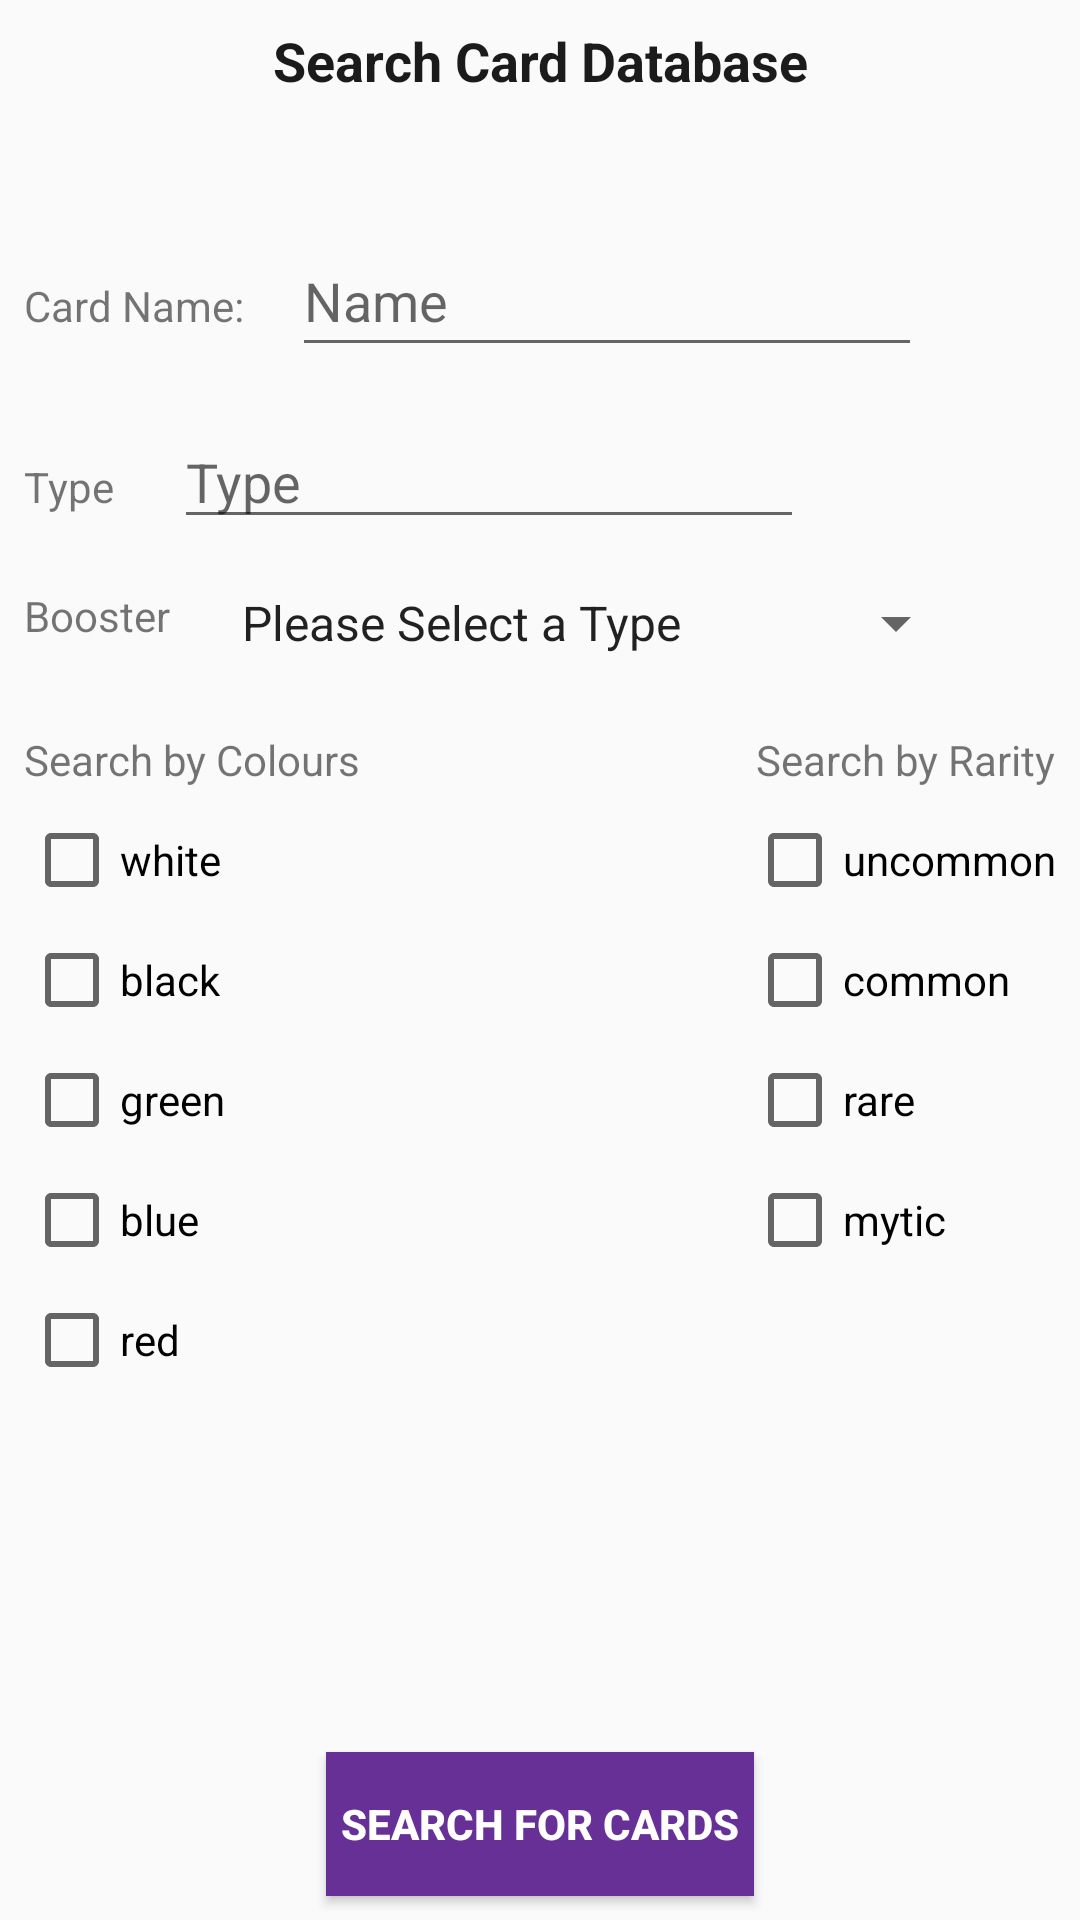

Produce the Android XML layout that renders to this screen, including the resource entries it uses.
<!-- AndroidManifest.xml: application theme AppTheme -->
<!-- res/layout/activity_search.xml -->
<?xml version="1.0" encoding="utf-8"?>
<android.support.constraint.ConstraintLayout xmlns:android="http://schemas.android.com/apk/res/android"
    xmlns:app="http://schemas.android.com/apk/res-auto"
    xmlns:tools="http://schemas.android.com/tools"
    android:layout_width="match_parent"
    android:layout_height="match_parent"
    tools:context="app.ie.mymagiccards.activity.SearchActivity">

    <TextView
        android:id="@+id/searchTitle"
        android:layout_width="wrap_content"
        android:layout_height="wrap_content"
        android:layout_marginEnd="8dp"
        android:layout_marginStart="8dp"
        android:layout_marginTop="8dp"
        android:text="@string/search_title"
        android:textAlignment="center"
        android:textColor="@color/colorPrimaryDark"
        android:textSize="18sp"
        android:textStyle="bold"
        app:layout_constraintEnd_toEndOf="parent"
        app:layout_constraintStart_toStartOf="parent"
        app:layout_constraintTop_toTopOf="parent" />

    <TextView
        android:id="@+id/searchSub"
        android:layout_width="wrap_content"
        android:layout_height="wrap_content"
        android:layout_marginEnd="8dp"
        android:layout_marginStart="8dp"
        android:layout_marginTop="8dp"

        android:textColor="@color/colorPrimaryDark"
        app:layout_constraintEnd_toEndOf="@+id/searchTitle"
        app:layout_constraintStart_toStartOf="@+id/searchTitle"
        app:layout_constraintTop_toBottomOf="@+id/searchTitle" />

    <TextView
        android:id="@+id/searchName"
        android:layout_width="wrap_content"
        android:layout_height="wrap_content"
        android:layout_marginStart="8dp"
        android:text="@string/name_field"
        app:layout_constraintBaseline_toBaselineOf="@+id/searchNameBox"
        app:layout_constraintStart_toStartOf="parent" />

    <TextView
        android:id="@+id/searchType"
        android:layout_width="wrap_content"
        android:layout_height="wrap_content"
        android:layout_marginStart="8dp"
        android:text="@string/search_type"
        app:layout_constraintBaseline_toBaselineOf="@+id/typeSpinner"
        app:layout_constraintStart_toStartOf="parent" />

    <TextView
        android:id="@+id/searchBooster"
        android:layout_width="wrap_content"
        android:layout_height="wrap_content"
        android:layout_marginStart="8dp"
        android:text="@string/search_booster"
        app:layout_constraintStart_toStartOf="parent"
        app:layout_constraintTop_toTopOf="@+id/searchBoosterBox" />

    <TextView
        android:id="@+id/searchColors"
        android:layout_width="wrap_content"
        android:layout_height="wrap_content"
        android:layout_marginStart="8dp"
        android:layout_marginTop="24dp"
        android:text="@string/search_colors"
        app:layout_constraintStart_toStartOf="parent"
        app:layout_constraintTop_toBottomOf="@+id/searchBoosterBox" />

    <TextView
        android:id="@+id/SearchRarity"
        android:layout_width="wrap_content"
        android:layout_height="wrap_content"
        android:layout_marginEnd="8dp"
        android:layout_marginTop="24dp"
        android:text="@string/seach_rarity"
        app:layout_constraintEnd_toEndOf="parent"
        app:layout_constraintTop_toBottomOf="@+id/searchBoosterBox" />

    <EditText
        android:id="@+id/typeSpinner"
        android:layout_width="210dp"
        android:layout_height="wrap_content"
        android:layout_marginStart="20dp"
        android:layout_marginTop="16dp"
        android:ems="10"
        android:hint="@string/type_hint"
        android:inputType="textPersonName"
        app:layout_constraintStart_toEndOf="@+id/searchType"
        app:layout_constraintTop_toBottomOf="@+id/searchNameBox" />

    <EditText
        android:id="@+id/searchNameBox"
        android:layout_width="210dp"
        android:layout_height="47dp"
        android:layout_marginStart="16dp"
        android:layout_marginTop="16dp"
        android:ems="10"
        android:hint="@string/name_hint"
        android:inputType="textPersonName"
        app:layout_constraintStart_toEndOf="@+id/searchName"
        app:layout_constraintTop_toBottomOf="@+id/searchSub" />

    <Spinner
        android:id="@+id/searchBoosterBox"
        android:layout_width="250dp"
        android:layout_height="wrap_content"
        android:layout_marginStart="16dp"
        android:layout_marginTop="16dp"
        android:entries="@array/type_array"
        android:prompt="@string/booster_prompt"
        app:layout_constraintStart_toEndOf="@+id/searchBooster"
        app:layout_constraintTop_toBottomOf="@+id/typeSpinner" />

    <CheckBox
        android:id="@+id/white"
        android:layout_width="wrap_content"
        android:layout_height="wrap_content"
        android:layout_marginStart="8dp"
        android:layout_marginTop="8dp"
        android:text="white"
        app:layout_constraintStart_toStartOf="parent"
        app:layout_constraintTop_toBottomOf="@+id/searchColors" />

    <CheckBox
        android:id="@+id/blue"
        android:layout_width="wrap_content"
        android:layout_height="wrap_content"
        android:layout_marginTop="8dp"
        android:text="blue"
        app:layout_constraintStart_toStartOf="@+id/green"
        app:layout_constraintTop_toBottomOf="@+id/green" />

    <CheckBox
        android:id="@+id/black"
        android:layout_width="wrap_content"
        android:layout_height="wrap_content"
        android:layout_marginTop="8dp"
        android:text="black"
        app:layout_constraintStart_toStartOf="@+id/white"
        app:layout_constraintTop_toBottomOf="@+id/white" />

    <CheckBox
        android:id="@+id/green"
        android:layout_width="wrap_content"
        android:layout_height="wrap_content"
        android:layout_marginTop="8dp"
        android:text="green"
        app:layout_constraintStart_toStartOf="@+id/black"
        app:layout_constraintTop_toBottomOf="@+id/black" />

    <CheckBox
        android:id="@+id/red"
        android:layout_width="wrap_content"
        android:layout_height="wrap_content"
        android:layout_marginTop="8dp"
        android:text="red"
        app:layout_constraintStart_toStartOf="@+id/blue"
        app:layout_constraintTop_toBottomOf="@+id/blue" />


    <CheckBox
        android:id="@+id/common"
        android:layout_width="wrap_content"
        android:layout_height="wrap_content"
        android:layout_marginTop="8dp"
        android:text="common"
        app:layout_constraintStart_toStartOf="@+id/uncommon"
        app:layout_constraintTop_toBottomOf="@+id/uncommon" />

    <CheckBox
        android:id="@+id/uncommon"
        android:layout_width="wrap_content"
        android:layout_height="wrap_content"
        android:layout_marginEnd="8dp"
        android:layout_marginTop="8dp"
        android:text="uncommon"
        app:layout_constraintEnd_toEndOf="parent"
        app:layout_constraintTop_toBottomOf="@+id/SearchRarity" />

    <CheckBox
        android:id="@+id/rare"
        android:layout_width="wrap_content"
        android:layout_height="wrap_content"
        android:layout_marginTop="8dp"
        android:text="rare"
        app:layout_constraintStart_toStartOf="@+id/common"
        app:layout_constraintTop_toBottomOf="@+id/common" />

    <CheckBox
        android:id="@+id/mytic"
        android:layout_width="wrap_content"
        android:layout_height="wrap_content"
        android:layout_marginTop="8dp"
        android:text="mytic"
        app:layout_constraintStart_toStartOf="@+id/rare"
        app:layout_constraintTop_toBottomOf="@+id/rare" />

    <Button
        android:id="@+id/searchButton"
        android:layout_width="wrap_content"
        android:layout_height="wrap_content"
        android:layout_marginBottom="8dp"
        android:layout_marginEnd="8dp"
        android:layout_marginStart="8dp"
        android:background="#663096"
        android:lineSpacingExtra="10sp"
        android:padding="5dp"
        android:text="@string/search_cards_button"
        android:textAlignment="center"
        android:textColor="@color/colorAccent"
        android:textStyle="bold"
        app:layout_constraintBottom_toBottomOf="parent"
        app:layout_constraintEnd_toEndOf="parent"
        app:layout_constraintStart_toStartOf="parent" />

</android.support.constraint.ConstraintLayout>
<!-- resources referenced by this layout -->
<resources>
  <string-array name="type_array">
          <item>Please Select a Type</item>
          <item>enchantment</item>
          <item>sorcery</item>
          <item>instant</item>
          <item>artifact</item>
          <item>planeswalker</item>
          <item>cat</item>
          <item>vampire</item>
          <item>beast</item>
          <item>merfolk</item>
          <item>human</item>
          <item>demon</item>
          <item>wolf</item>
          <item>dinosaur</item>
          <item>elf</item>
          <item>rat</item>
      </string-array>
  <color name="colorAccent">#ffffff</color>
  <color name="colorPrimaryDark">#1b1b1b</color>
  <string name="booster_prompt">Choose a Booster</string>
  <string name="name_field">Card Name:</string>
  <string name="name_hint">Name</string>
  <string name="seach_rarity">Search by Rarity</string>
  <string name="search_booster">Booster</string>
  <string name="search_cards_button">Search For Cards</string>
  <string name="search_colors">Search by Colours</string>
  <string name="search_title">Search Card Database</string>
  <string name="search_type">Type</string>
  <string name="type_hint">Type</string>
  <style name="AppTheme" parent="Theme.AppCompat.Light.DarkActionBar">
          
          <item name="colorPrimary">@color/colorPrimaryDark</item>
          <item name="colorPrimaryDark">@color/colorPrimaryDark</item>
          <item name="colorAccent">@color/colorAccent</item>
          <item name="windowActionBar">false</item>
          <item name="windowNoTitle">true</item>
      </style>
</resources>
